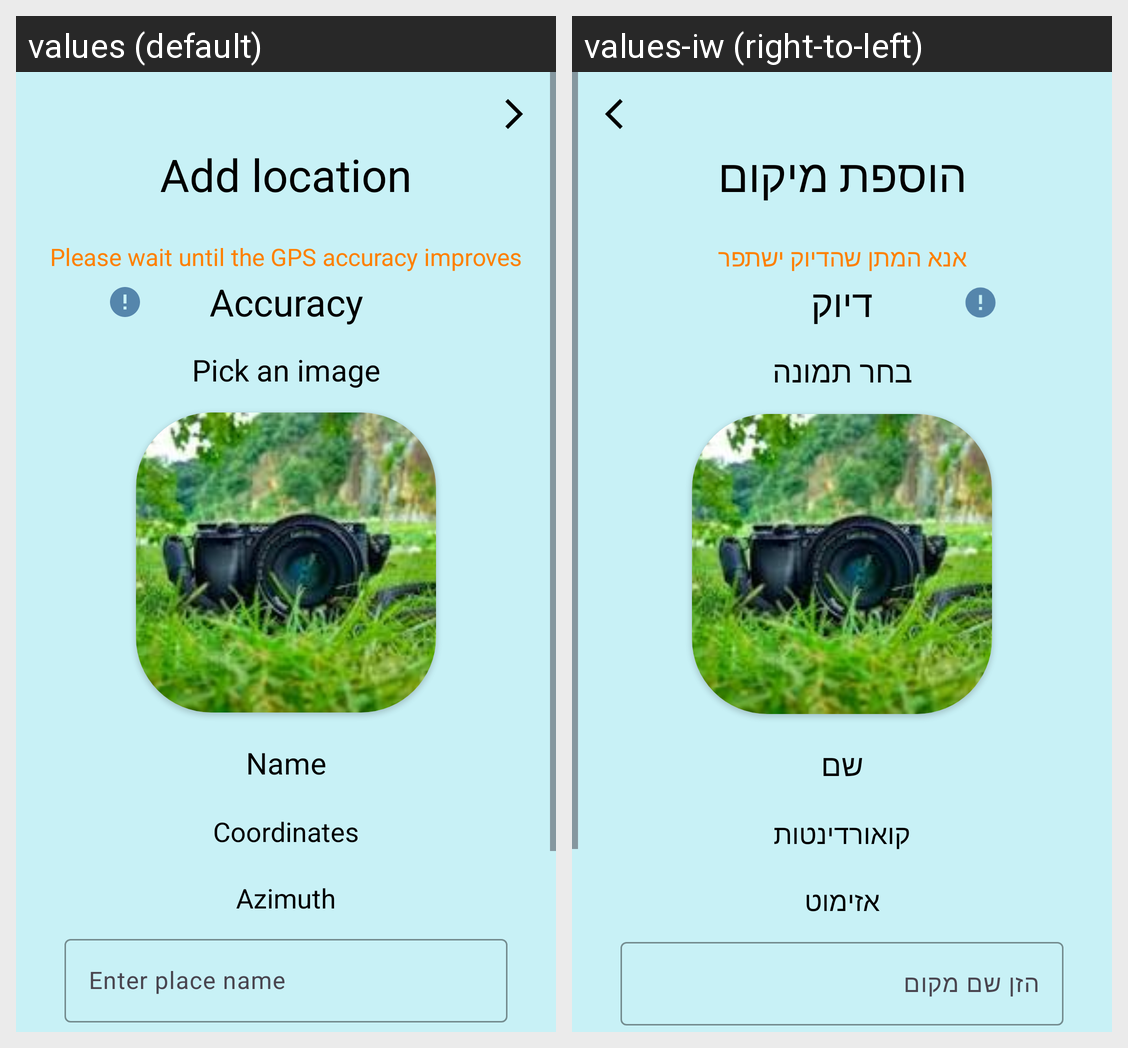

Here is an Android app screen in its default locale and in the app's own translations. Write out the translated-string differences for the strings that appear on this screen.
Android screen res/layout/add_location.xml rendered under 2 locales, left to right: values (default), values-iw (right-to-left). Device: Nexus 5 (rendered at 1080×1920; each locale shown at half size, 540×960, under a caption strip naming it); theme Theme.Locations.
Strings drawn on this screen, with the default value and each locale's value (text and hints the layout hard-codes, and strings that could not be matched under every locale, appear in the picture but are not listed):

wait_for_accuracy
  values: Please wait until the GPS accuracy improves
  values-iw: אנא המתן שהדיוק ישתפר

Add_location
  values: Add location
  values-iw: הוספת מיקום

accuracy
  values: Accuracy
  values-iw: דיוק

pick_an_image
  values: Pick an image
  values-iw: בחר תמונה

name
  values: Name
  values-iw: שם

coordinates
  values: Coordinates
  values-iw: קואורדינטות

azimuth
  values: Azimuth
  values-iw: אזימוט

enter_place_name
  values: Enter place name
  values-iw: הזן שם מקום
